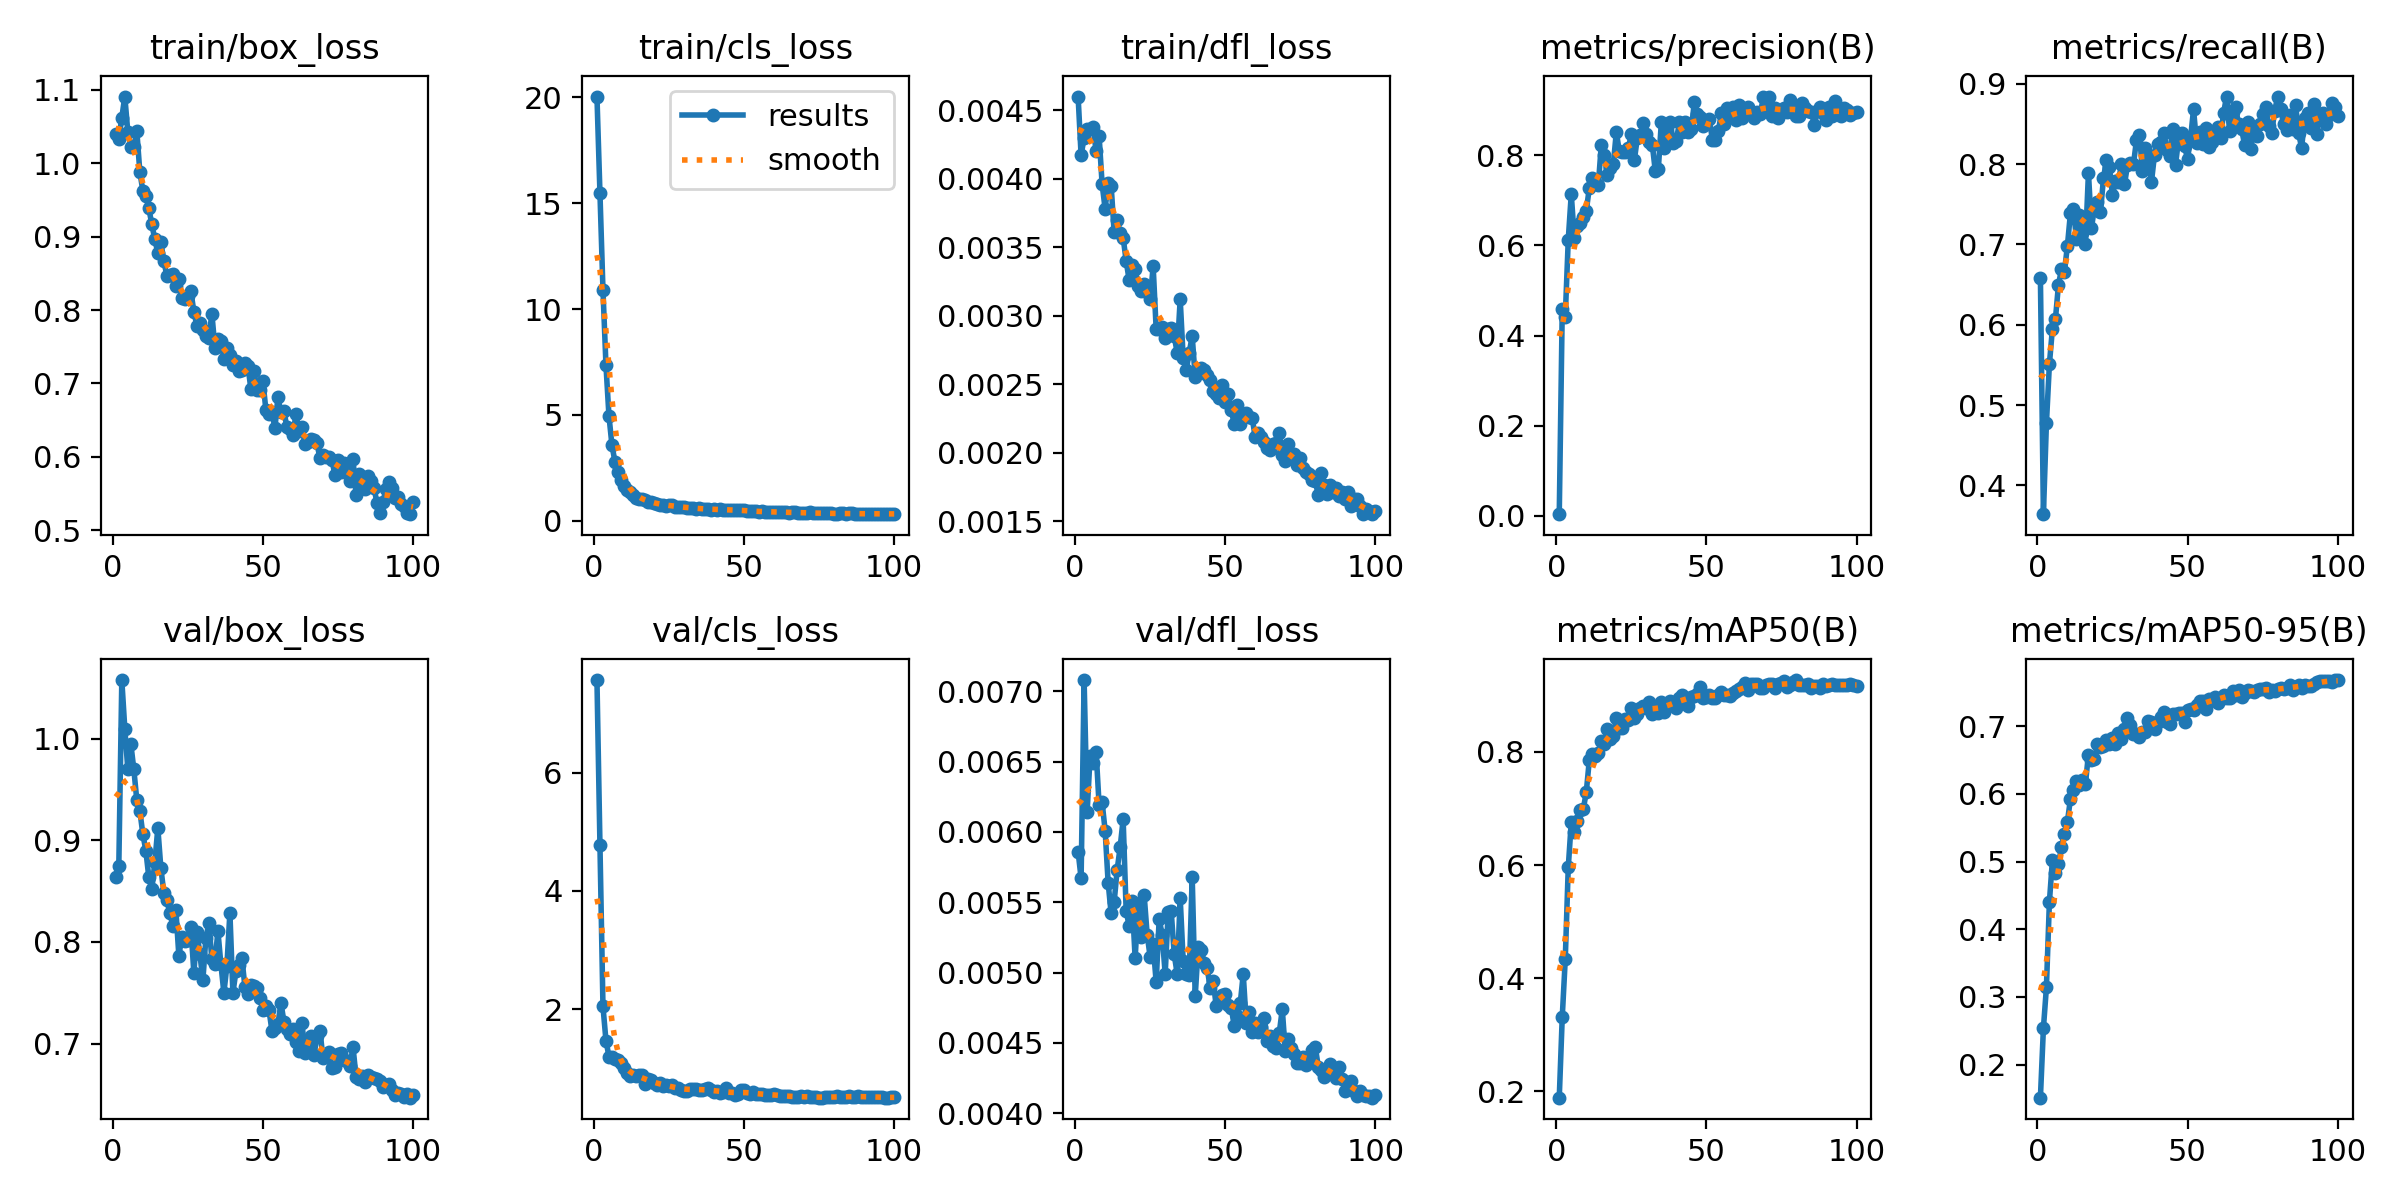

Data behind this chart, as committed beside it:
epoch, time, train/box_loss, train/cls_loss, train/dfl_loss, metrics/precision(B), metrics/recall(B), metrics/mAP50(B), metrics/mAP50-95(B), val/box_loss, val/cls_loss, val/dfl_loss, lr/pg0, lr/pg1, lr/pg2
1, 50.55, 1.039, 20.03, 0.0046, 0.00384, 0.6586, 0.189, 0.1511, 0.8644, 7.563, 0.00586, 0.000411, 0.000411, 0.000411
2, 89.66, 1.033, 15.46, 0.00417, 0.4598, 0.3643, 0.3318, 0.2536, 0.8746, 4.769, 0.00567, 0.0008195, 0.0008195, 0.0008195
3, 128.6, 1.062, 10.91, 0.0043, 0.4413, 0.4772, 0.4336, 0.314, 1.058, 2.051, 0.00708, 0.00122, 0.00122, 0.00122
4, 169.8, 1.091, 7.348, 0.00436, 0.6127, 0.5512, 0.5961, 0.4407, 1.01, 1.473, 0.00614, 0.001213, 0.001213, 0.001213
5, 211, 1.043, 4.951, 0.00436, 0.7136, 0.5951, 0.6758, 0.502, 0.9702, 1.202, 0.00654, 0.0012, 0.0012, 0.0012
6, 257.9, 1.022, 3.567, 0.00438, 0.6173, 0.6069, 0.6593, 0.4828, 0.9952, 1.202, 0.00649, 0.001188, 0.001188, 0.001188
7, 300.7, 1.022, 2.791, 0.0042, 0.6431, 0.6492, 0.6787, 0.4963, 0.97, 1.167, 0.00657, 0.001176, 0.001176, 0.001176
8, 347.7, 1.044, 2.286, 0.00431, 0.6505, 0.6689, 0.6983, 0.5208, 0.9396, 1.141, 0.00619, 0.001163, 0.001163, 0.001163
9, 387.8, 0.9884, 1.907, 0.00396, 0.6623, 0.6659, 0.6987, 0.5412, 0.9291, 1.091, 0.00621, 0.001151, 0.001151, 0.001151
10, 431.2, 0.9628, 1.655, 0.00378, 0.6764, 0.6984, 0.729, 0.5589, 0.9064, 1.003, 0.00601, 0.001139, 0.001139, 0.001139
11, 479.9, 0.9561, 1.476, 0.00397, 0.7271, 0.7388, 0.7851, 0.5923, 0.89, 0.9263, 0.00564, 0.001126, 0.001126, 0.001126
12, 529.1, 0.9387, 1.361, 0.00395, 0.7483, 0.7436, 0.7969, 0.6064, 0.8636, 0.8685, 0.00542, 0.001114, 0.001114, 0.001114
13, 578.4, 0.9169, 1.211, 0.00361, 0.7393, 0.7072, 0.7924, 0.6189, 0.8519, 0.8983, 0.0055, 0.001102, 0.001102, 0.001102
14, 628.6, 0.8963, 1.096, 0.0037, 0.7329, 0.7362, 0.7983, 0.6138, 0.8787, 0.8784, 0.00573, 0.001089, 0.001089, 0.001089
15, 680.2, 0.8779, 1.047, 0.0036, 0.8223, 0.7147, 0.8201, 0.621, 0.9121, 0.8876, 0.00589, 0.001077, 0.001077, 0.001077
16, 724.1, 0.8923, 1.017, 0.00357, 0.8006, 0.7, 0.8139, 0.6151, 0.873, 0.8989, 0.00609, 0.001064, 0.001064, 0.001064
17, 775.7, 0.8668, 0.9705, 0.0034, 0.7568, 0.7893, 0.8398, 0.6581, 0.8484, 0.7329, 0.00544, 0.001052, 0.001052, 0.001052
18, 825.1, 0.847, 0.8956, 0.00326, 0.7706, 0.7205, 0.8231, 0.6495, 0.8409, 0.8294, 0.00533, 0.00104, 0.00104, 0.00104
19, 867.2, 0.8472, 0.8915, 0.00337, 0.7796, 0.7454, 0.8284, 0.6512, 0.8285, 0.8048, 0.00551, 0.001027, 0.001027, 0.001027
20, 912, 0.849, 0.8306, 0.00334, 0.8505, 0.7529, 0.86, 0.6733, 0.816, 0.7632, 0.0051, 0.001015, 0.001015, 0.001015
21, 963.2, 0.8326, 0.7885, 0.00322, 0.8096, 0.7398, 0.8419, 0.6693, 0.8319, 0.7161, 0.00549, 0.001002, 0.001002, 0.001002
22, 1008, 0.8424, 0.7698, 0.00318, 0.8073, 0.7822, 0.8415, 0.671, 0.7865, 0.7548, 0.00525, 0.0009901, 0.0009901, 0.0009901
23, 1057, 0.8165, 0.7621, 0.00323, 0.807, 0.8052, 0.8588, 0.6791, 0.8048, 0.6997, 0.00555, 0.0009778, 0.0009778, 0.0009778
24, 1101, 0.8157, 0.7149, 0.00317, 0.8152, 0.7963, 0.8564, 0.673, 0.8005, 0.7235, 0.00527, 0.0009654, 0.0009654, 0.0009654
25, 1143, 0.8192, 0.7448, 0.00312, 0.8462, 0.7612, 0.8768, 0.6829, 0.8018, 0.7076, 0.00511, 0.000953, 0.000953, 0.000953
26, 1181, 0.8256, 0.7385, 0.00336, 0.7884, 0.7787, 0.8607, 0.6732, 0.8148, 0.7181, 0.0052, 0.0009406, 0.0009406, 0.0009406
27, 1220, 0.798, 0.6784, 0.0029, 0.8386, 0.7783, 0.8671, 0.6901, 0.7694, 0.674, 0.00493, 0.0009283, 0.0009283, 0.0009283
28, 1258, 0.7788, 0.6536, 0.0029, 0.8456, 0.8002, 0.8771, 0.6814, 0.8099, 0.6745, 0.00538, 0.0009159, 0.0009159, 0.0009159
29, 1298, 0.7822, 0.6473, 0.00292, 0.8715, 0.7747, 0.8815, 0.6959, 0.7883, 0.6362, 0.00527, 0.0009035, 0.0009035, 0.0009035
30, 1337, 0.7728, 0.6435, 0.00284, 0.846, 0.7985, 0.8786, 0.7117, 0.7624, 0.6219, 0.00499, 0.0008911, 0.0008911, 0.0008911
31, 1384, 0.7642, 0.6272, 0.0029, 0.8296, 0.802, 0.8875, 0.7017, 0.804, 0.6252, 0.00543, 0.0008787, 0.0008787, 0.0008787
32, 1436, 0.7621, 0.6051, 0.00291, 0.8226, 0.8, 0.8673, 0.6883, 0.8186, 0.6522, 0.00544, 0.0008664, 0.0008664, 0.0008664
33, 1481, 0.7954, 0.6259, 0.00285, 0.7641, 0.83, 0.8725, 0.6878, 0.783, 0.6606, 0.00513, 0.000854, 0.000854, 0.000854
34, 1520, 0.7487, 0.5778, 0.00273, 0.7696, 0.8365, 0.8682, 0.684, 0.7782, 0.6625, 0.00499, 0.0008416, 0.0008416, 0.0008416
35, 1558, 0.761, 0.5871, 0.00312, 0.8731, 0.7914, 0.8878, 0.6914, 0.811, 0.6377, 0.00553, 0.0008293, 0.0008293, 0.0008293
36, 1597, 0.7577, 0.5579, 0.00269, 0.8159, 0.8206, 0.8709, 0.6914, 0.778, 0.6336, 0.00508, 0.0008169, 0.0008169, 0.0008169
37, 1635, 0.7333, 0.5711, 0.0026, 0.8626, 0.7999, 0.883, 0.7084, 0.75, 0.6469, 0.00499, 0.0008045, 0.0008045, 0.0008045
38, 1674, 0.7486, 0.5549, 0.00273, 0.8735, 0.7781, 0.8893, 0.7064, 0.7766, 0.6681, 0.00498, 0.0007921, 0.0007921, 0.0007921
39, 1713, 0.7393, 0.5264, 0.00285, 0.8281, 0.8117, 0.8859, 0.6953, 0.8288, 0.6439, 0.00568, 0.0007797, 0.0007797, 0.0007797
40, 1759, 0.7258, 0.5503, 0.00255, 0.8315, 0.8252, 0.8784, 0.7068, 0.7497, 0.5981, 0.00483, 0.0007674, 0.0007674, 0.0007674
41, 1810, 0.7304, 0.5321, 0.00259, 0.8728, 0.8272, 0.8952, 0.7139, 0.771, 0.6285, 0.00518, 0.000755, 0.000755, 0.000755
42, 1862, 0.7169, 0.5524, 0.00262, 0.8524, 0.8393, 0.9012, 0.7214, 0.7774, 0.5877, 0.00516, 0.0007426, 0.0007426, 0.0007426
43, 1913, 0.7186, 0.5345, 0.0026, 0.8745, 0.8181, 0.8941, 0.7063, 0.7839, 0.6088, 0.00507, 0.0007302, 0.0007302, 0.0007302
44, 1961, 0.7276, 0.5221, 0.00257, 0.8509, 0.8103, 0.8821, 0.7031, 0.7559, 0.6643, 0.00503, 0.0007179, 0.0007179, 0.0007179
45, 2000, 0.7243, 0.5182, 0.00253, 0.8573, 0.8439, 0.8974, 0.7178, 0.7492, 0.5876, 0.00489, 0.0007055, 0.0007055, 0.0007055
46, 2039, 0.692, 0.5079, 0.00245, 0.9182, 0.7991, 0.8984, 0.7186, 0.7574, 0.5825, 0.00494, 0.0006931, 0.0006931, 0.0006931
47, 2077, 0.7176, 0.5056, 0.00243, 0.8921, 0.8304, 0.9023, 0.7197, 0.757, 0.5453, 0.00476, 0.0006808, 0.0006808, 0.0006808
48, 2116, 0.6908, 0.4936, 0.0024, 0.8848, 0.8382, 0.9147, 0.7198, 0.7548, 0.5646, 0.00479, 0.0006684, 0.0006684, 0.0006684
49, 2155, 0.6912, 0.505, 0.00249, 0.8654, 0.8227, 0.8961, 0.706, 0.7453, 0.6368, 0.00484, 0.000656, 0.000656, 0.000656
50, 2194, 0.7033, 0.5283, 0.00237, 0.8766, 0.8065, 0.8977, 0.7243, 0.7329, 0.6321, 0.00485, 0.0006436, 0.0006436, 0.0006436
51, 2233, 0.6633, 0.4562, 0.00243, 0.8793, 0.8316, 0.9004, 0.7253, 0.7366, 0.5954, 0.00477, 0.0006312, 0.0006312, 0.0006312
52, 2271, 0.659, 0.4543, 0.00231, 0.8345, 0.8681, 0.8946, 0.7238, 0.7335, 0.5736, 0.00475, 0.0006189, 0.0006189, 0.0006189
53, 2310, 0.6605, 0.452, 0.00221, 0.8339, 0.8268, 0.8946, 0.7318, 0.7126, 0.6107, 0.00462, 0.0006065, 0.0006065, 0.0006065
54, 2349, 0.6394, 0.4649, 0.00235, 0.8545, 0.8398, 0.901, 0.7369, 0.7158, 0.5683, 0.00469, 0.0005941, 0.0005941, 0.0005941
55, 2388, 0.6814, 0.4289, 0.00221, 0.8935, 0.8252, 0.9063, 0.7369, 0.7192, 0.5691, 0.00478, 0.0005818, 0.0005818, 0.0005818
56, 2432, 0.6606, 0.4451, 0.00227, 0.8689, 0.8454, 0.8999, 0.7259, 0.7401, 0.5642, 0.00499, 0.0005694, 0.0005694, 0.0005694
57, 2481, 0.6624, 0.427, 0.00229, 0.9041, 0.8207, 0.9008, 0.7402, 0.7215, 0.5494, 0.00464, 0.000557, 0.000557, 0.000557
58, 2527, 0.6401, 0.4204, 0.00226, 0.8894, 0.8277, 0.8987, 0.7387, 0.7146, 0.5584, 0.00472, 0.0005446, 0.0005446, 0.0005446
59, 2579, 0.638, 0.4367, 0.00225, 0.9072, 0.8376, 0.9043, 0.7428, 0.7095, 0.555, 0.00458, 0.0005322, 0.0005322, 0.0005322
60, 2623, 0.6297, 0.4071, 0.00211, 0.8777, 0.8457, 0.9078, 0.7346, 0.7142, 0.5755, 0.00464, 0.0005199, 0.0005199, 0.0005199
... 40 more rows
